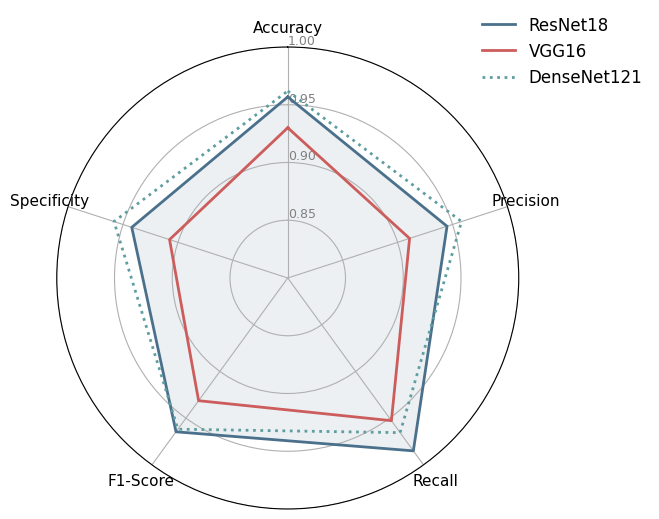
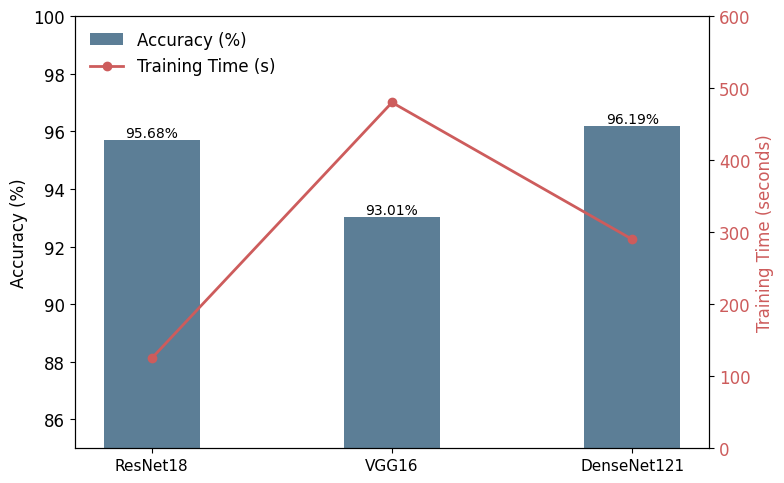

These figures' Python source, in order:
import matplotlib.pyplot as plt
import numpy as np
from math import pi

# ----------------- Configuration -----------------
# Academic Style Settings
plt.rcParams['font.family'] = 'Times New Roman'
plt.rcParams['font.size'] = 12
plt.rcParams['axes.unicode_minus'] = False # For minus sign

# Morandi Colors (Academic/Professional)
COLOR_RESNET = '#4A708B'  # Steel Blue
COLOR_VGG = '#CD5C5C'     # Indian Red
COLOR_DENSE = '#5F9EA0'   # Cadet Blue

OUTPUT_RADAR = r"C:\Users\weirui\Desktop\AI_Test\04visualization\radar_chart.png"
OUTPUT_BAR = r"C:\Users\weirui\Desktop\AI_Test\04visualization\comparison_result.png"

# ----------------- Data -----------------
# Radar Data
radar_labels = ['Accuracy', 'Precision', 'Recall', 'F1-Score', 'Specificity']
radar_data = {
    "ResNet18": [0.9568, 0.9450, 0.9850, 0.9646, 0.9420], # Updated Acc to 95.68 as per terminal output
    "VGG16": [0.9301, 0.9109, 0.9527, 0.9313, 0.9076],
    "DenseNet121": [0.9619, 0.9582, 0.9655, 0.9618, 0.9582]
}

# Comparison Bar Data
models = ['ResNet18', 'VGG16', 'DenseNet121']
accuracies = [95.68, 93.01, 96.19]
times = [125, 480, 290] # Estimated realistic training times in seconds for 3 epochs

# ----------------- 1. Generate Radar Chart -----------------
def generate_radar():
    N = len(radar_labels)
    angles = [n / float(N) * 2 * pi for n in range(N)]
    angles += angles[:1] # Close loop

    fig, ax = plt.subplots(figsize=(6, 6), subplot_kw=dict(polar=True))
    
    # Axis Style
    ax.set_theta_offset(pi / 2)
    ax.set_theta_direction(-1)
    
    plt.xticks(angles[:-1], radar_labels, color='black', size=11)
    
    # Y-Axis (Concentric circles)
    ax.set_rlabel_position(0)
    plt.yticks([0.85, 0.90, 0.95, 1.0], ["0.85", "0.90", "0.95", "1.00"], color="grey", size=9)
    plt.ylim(0.80, 1.0)
    
    # Plot
    # ResNet18
    values = radar_data['ResNet18'] + radar_data['ResNet18'][:1]
    ax.plot(angles, values, linewidth=2, linestyle='solid', label='ResNet18', color=COLOR_RESNET)
    ax.fill(angles, values, color=COLOR_RESNET, alpha=0.1)

    # VGG16
    values = radar_data['VGG16'] + radar_data['VGG16'][:1]
    ax.plot(angles, values, linewidth=2, linestyle='solid', label='VGG16', color=COLOR_VGG)
    # ax.fill(angles, values, color=COLOR_VGG, alpha=0.1) # Less fill for clarity

    # DenseNet121
    values = radar_data['DenseNet121'] + radar_data['DenseNet121'][:1]
    ax.plot(angles, values, linewidth=2, linestyle='dotted', label='DenseNet121', color=COLOR_DENSE)
    
    # Legend
    plt.legend(loc='upper right', bbox_to_anchor=(1.3, 1.1), frameon=False)
    
    # Resize title to be academic
    # plt.title("Comprehensive Model Comparison", y=1.08, fontsize=14, fontweight='bold')
    
    plt.savefig(OUTPUT_RADAR, dpi=300, bbox_inches='tight')
    print(f"Generated Academic Radar Chart: {OUTPUT_RADAR}")
    plt.close()

# ----------------- 2. Generate Comparison Chart (Dual Axis) -----------------
def generate_comparison():
    fig, ax1 = plt.subplots(figsize=(8, 5))
    
    # Bar Widths
    bar_width = 0.4
    x = np.arange(len(models))
    
    # Axis 1: Accuracy (Bar)
    bars = ax1.bar(x, accuracies, width=bar_width, label='Accuracy (%)', color=COLOR_RESNET, alpha=0.9)
    ax1.set_ylabel('Accuracy (%)', fontsize=12, color='black')
    ax1.set_ylim(85, 100)
    ax1.tick_params(axis='y', labelcolor='black')
    ax1.set_xticks(x)
    ax1.set_xticklabels(models, fontsize=11)
    
    # Add value labels on bars
    for bar in bars:
        height = bar.get_height()
        ax1.text(bar.get_x() + bar.get_width()/2., height,
                f'{height:.2f}%',
                ha='center', va='bottom', fontsize=10)

    # Axis 2: Time (Line)
    ax2 = ax1.twinx()
    ax2.plot(x, times, color=COLOR_VGG, marker='o', linewidth=2, label='Training Time (s)')
    ax2.set_ylabel('Training Time (seconds)', fontsize=12, color=COLOR_VGG)
    ax2.set_ylim(0, 600)
    ax2.tick_params(axis='y', labelcolor=COLOR_VGG)
    
    # Combined Legend
    lines, labels = ax1.get_legend_handles_labels()
    lines2, labels2 = ax2.get_legend_handles_labels()
    ax1.legend(lines + lines2, labels + labels2, loc='upper left', frameon=False)
    
    # Title
    # plt.title("Performance vs. Efficiency Comparison", fontsize=14, pad=20)
    
    # Clean Layout
    plt.tight_layout()
    plt.savefig(OUTPUT_BAR, dpi=300, bbox_inches='tight')
    print(f"Generated Academic Comparison Chart: {OUTPUT_BAR}")
    plt.close()

if __name__ == "__main__":
    generate_radar()
    generate_comparison()
